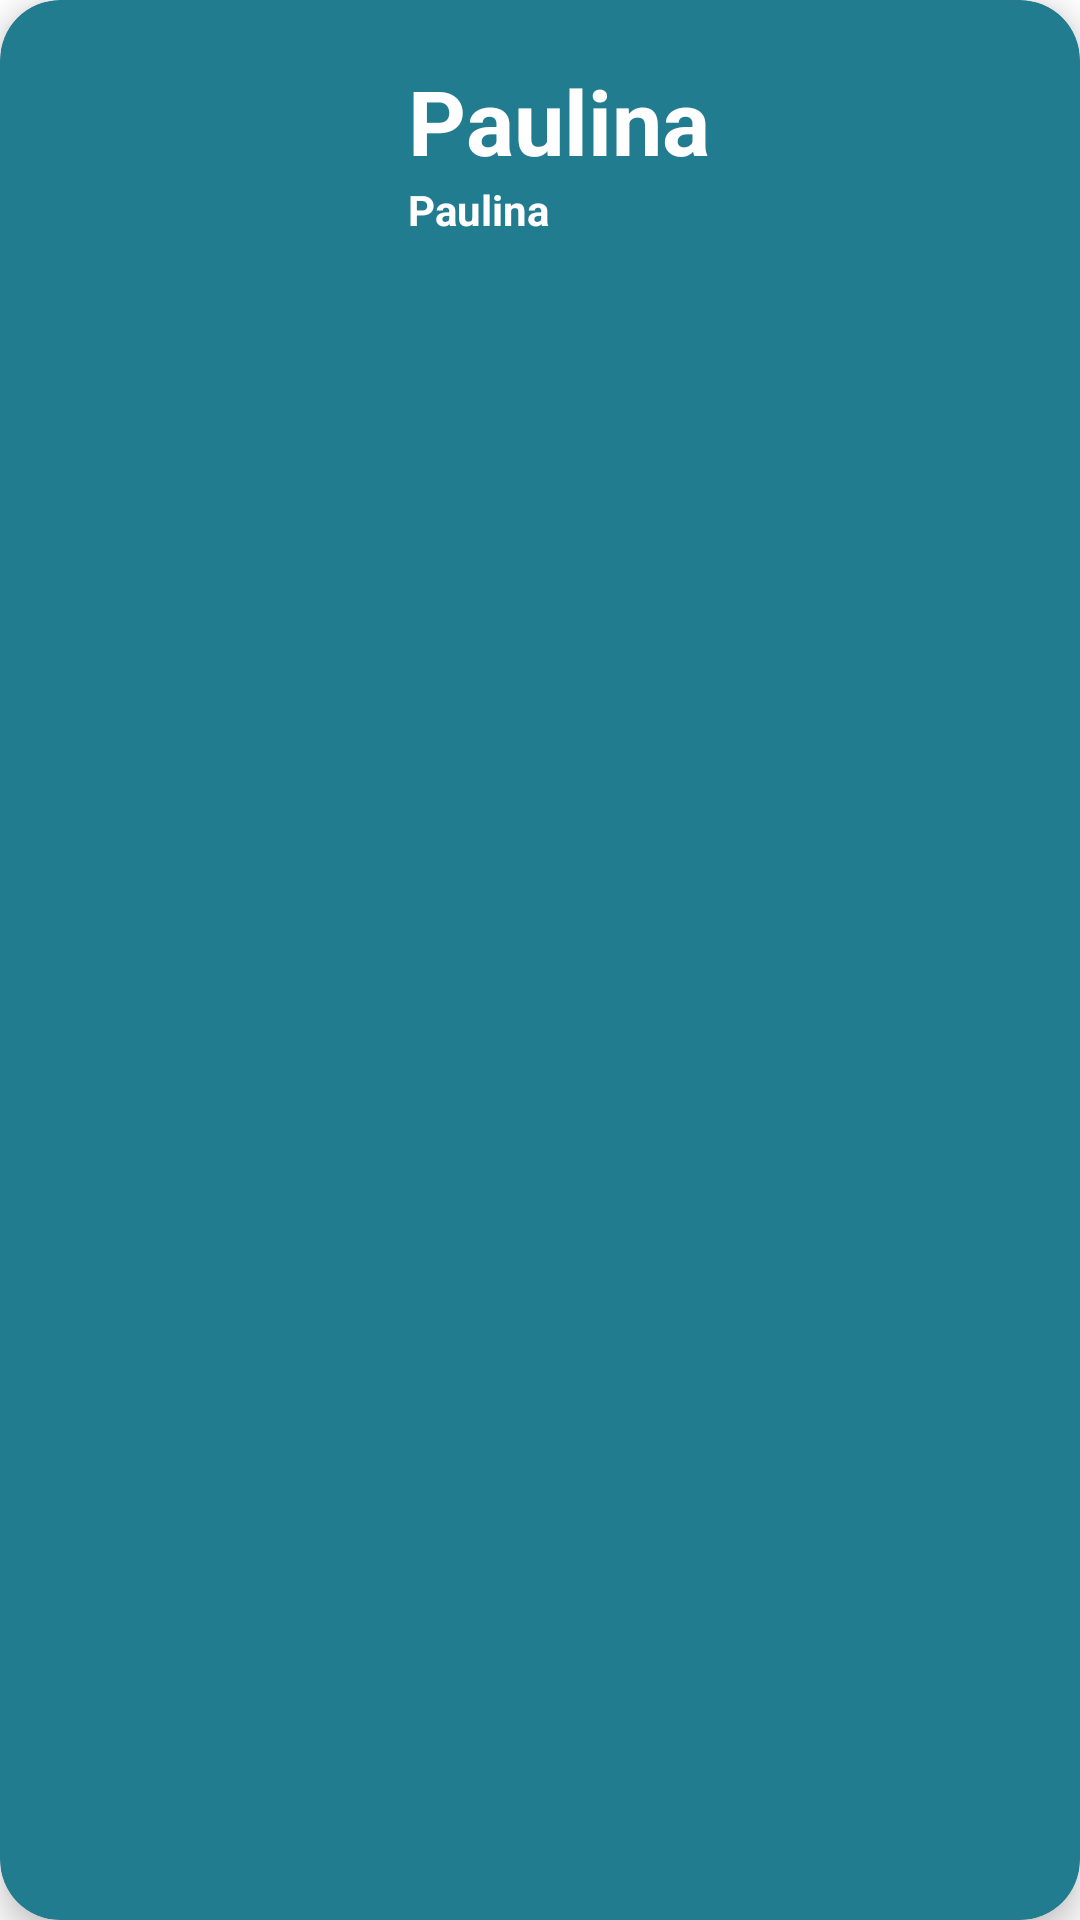

Reconstruct the res/layout file that produces this screen, plus the resources it refers to.
<!-- AndroidManifest.xml: application theme Theme.LADM_U1_Practica2_DíazZavala_Archivos -->
<!-- res/layout/card_layout.xml -->
<?xml version="1.0" encoding="utf-8"?>
<androidx.cardview.widget.CardView xmlns:android="http://schemas.android.com/apk/res/android"
    android:layout_width="match_parent"
    android:layout_height="wrap_content"
    xmlns:card_view="http://schemas.android.com/apk/res-auto"
    android:id="@+id/card_view"
    android:layout_margin="12dp"
    card_view:cardBackgroundColor="#227C90"
    card_view:cardCornerRadius="20dp"
    card_view:cardElevation="6dp"
    card_view:contentPadding="4dp">

    <RelativeLayout
        android:layout_width="match_parent"
        android:layout_height="wrap_content"
        android:padding="16dp">

        <ImageView
            android:layout_width="100dp"
            android:layout_height="100dp"
            android:id="@+id/item_image"
            android:layout_alignParentStart="true"
            android:layout_alignParentLeft="true"
            android:layout_alignParentTop="true"
            android:layout_marginEnd="16dp"
            android:layout_marginRight="16dp"/>

        <TextView
            android:layout_width="wrap_content"
            android:layout_height="wrap_content"
            android:text="Paulina"
            android:textColor="@color/white"
            android:id="@+id/item_title"
            android:textStyle="bold"
            android:layout_toEndOf="@id/item_image"
            android:layout_toRightOf="@id/item_image"
            android:layout_alignParentTop="true"
            android:textSize="30sp"/>

        <TextView
            android:layout_width="wrap_content"
            android:layout_height="wrap_content"
            android:text="Paulina"
            android:textColor="@color/white"
            android:id="@+id/item_detalle"
            android:textStyle="bold"
            android:layout_toEndOf="@id/item_image"
            android:layout_toRightOf="@id/item_image"
            android:layout_below="@id/item_title"/>

    </RelativeLayout>

</androidx.cardview.widget.CardView>
<!-- resources referenced by this layout -->
<resources>
  <style name="Theme.LADM_U1_Practica2_DíazZavala_Archivos" parent="Theme.MaterialComponents.DayNight.DarkActionBar">
          
          <item name="colorPrimary">@color/purple_500</item>
          <item name="colorPrimaryVariant">@color/purple_700</item>
          <item name="colorOnPrimary">@color/white</item>
          
          <item name="colorSecondary">@color/teal_200</item>
          <item name="colorSecondaryVariant">@color/teal_700</item>
          <item name="colorOnSecondary">@color/black</item>
          
          <item name="android:statusBarColor" tools:targetApi="l">?attr/colorPrimaryVariant</item>
          
      </style>
  <!-- not gathered from this repository: default colours our renderer supplied (Android Studio template values) -->
  <color name="purple_500">#FF6200EE</color>
  <color name="purple_700">#FF3700B3</color>
  <color name="teal_200">#FF03DAC5</color>
  <color name="teal_700">#FF018786</color>
  <color name="black">#FF000000</color>
  <color name="white">#FFFFFFFF</color>
</resources>
